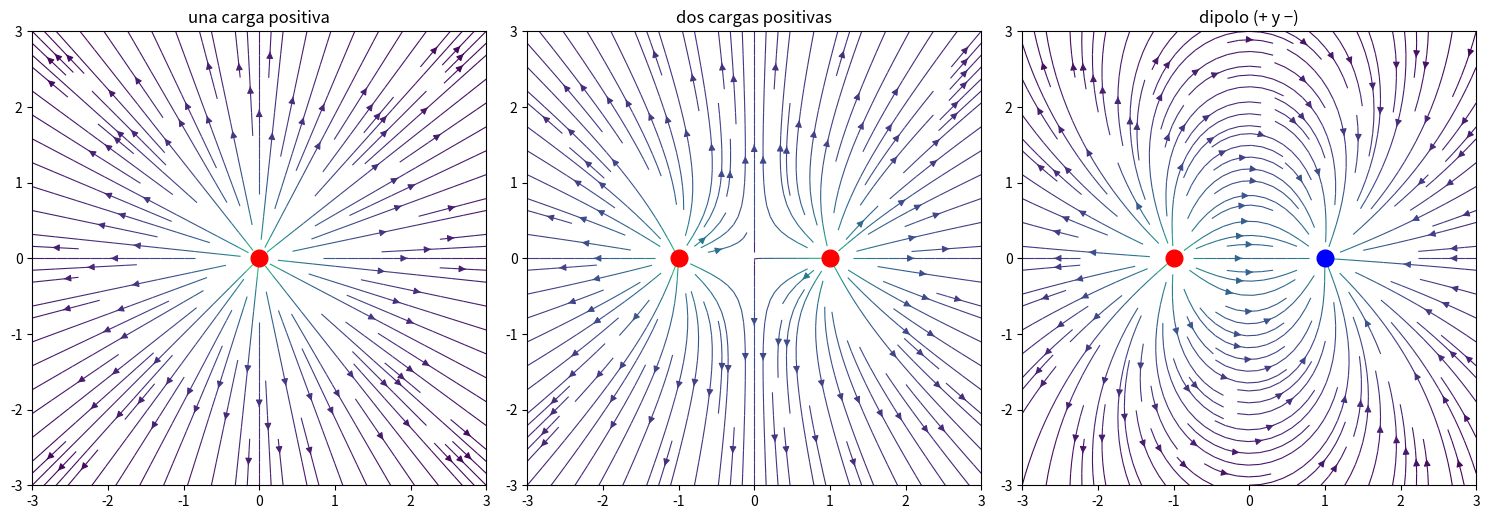
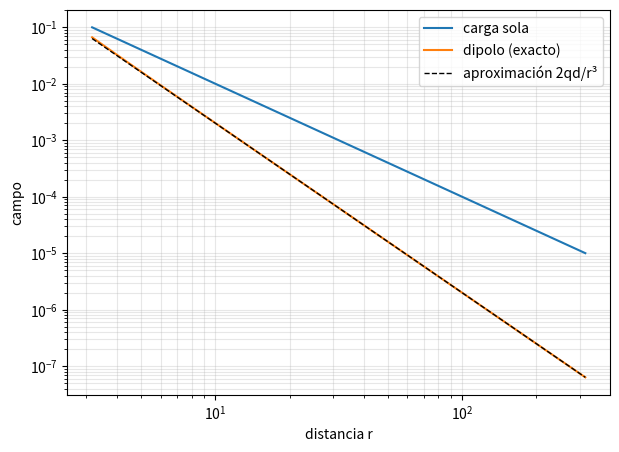
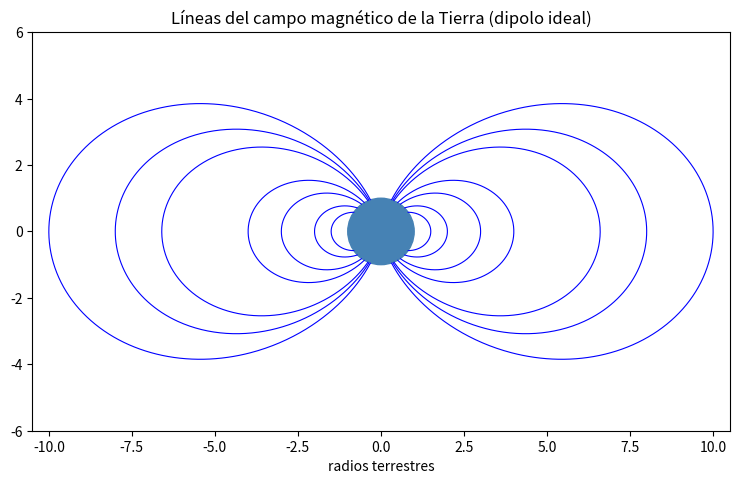
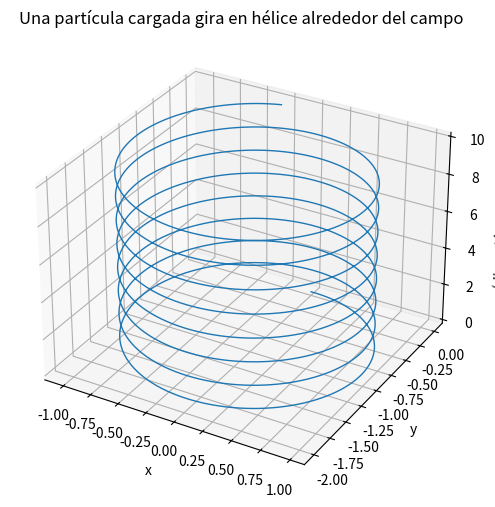

These charts were generated, in order, by the following Python code:
import numpy as np
import matplotlib.pyplot as plt

def campo(cargas, X, Y):
    """Suma los campos de una lista de cargas (q, x0, y0) en la malla X, Y."""
    Ex, Ey = np.zeros_like(X), np.zeros_like(Y)
    for q, x0, y0 in cargas:
        dx, dy = X - x0, Y - y0
        r3 = np.hypot(dx, dy) ** 3
        Ex += q * dx / r3
        Ey += q * dy / r3
    return Ex, Ey

x = np.linspace(-3, 3, 300)
X, Y = np.meshgrid(x, x)
casos = {
    "una carga positiva": [(1, 0, 0)],
    "dos cargas positivas": [(1, -1, 0), (1, 1, 0)],
    "dipolo (+ y −)": [(1, -1, 0), (-1, 1, 0)],
}
fig, axs = plt.subplots(1, 3, figsize=(15, 5))
for ax, (nombre, cargas) in zip(axs, casos.items()):
    Ex, Ey = campo(cargas, X, Y)
    E = np.hypot(Ex, Ey)
    ax.streamplot(X, Y, Ex, Ey, color=np.log10(E), cmap="viridis", density=1.3, linewidth=0.8)
    for q, x0, y0 in cargas:
        ax.plot(x0, y0, "o", ms=12, color="red" if q > 0 else "blue")
    ax.set_title(nombre); ax.set_aspect("equal"); ax.set_xlim(-3, 3); ax.set_ylim(-3, 3)
plt.tight_layout(); plt.show()

r = np.logspace(0.5, 2.5, 100)        # de unas 3 a unas 300 unidades
d = 1.0
E_carga = 1 / r**2
E_dipolo = 1 / (r - d / 2) ** 2 - 1 / (r + d / 2) ** 2

plt.figure(figsize=(7, 5))
plt.loglog(r, E_carga, label="carga sola")
plt.loglog(r, E_dipolo, label="dipolo (exacto)")
plt.loglog(r, 2 * d / r**3, "k--", lw=1, label="aproximación 2qd/r³")
plt.xlabel("distancia r"); plt.ylabel("campo"); plt.legend(); plt.grid(alpha=0.3, which="both")
plt.show()

pend_carga = np.polyfit(np.log10(r), np.log10(E_carga), 1)[0]
pend_dipolo = np.polyfit(np.log10(r), np.log10(E_dipolo), 1)[0]
print(f"pendiente de la carga: {pend_carga:.2f}; pendiente del dipolo: {pend_dipolo:.2f}")

lat = np.radians(np.linspace(-89, 89, 600))
plt.figure(figsize=(9, 7))
for L in [1.5, 2, 3, 4, 6.6, 8, 10]:
    rr = L * np.cos(lat) ** 2
    dentro = rr >= 1
    for signo in [1, -1]:
        plt.plot(signo * rr[dentro] * np.cos(lat[dentro]), rr[dentro] * np.sin(lat[dentro]), "b", lw=0.8)
    lam = np.degrees(np.arccos(1 / np.sqrt(L)))
    print(f"L = {L:4}: la línea toca el suelo a {lam:4.1f}° de latitud magnética")
tierra = plt.Circle((0, 0), 1, color="steelblue")
plt.gca().add_patch(tierra)
plt.gca().set_aspect("equal"); plt.xlim(-10.5, 10.5); plt.ylim(-6, 6)
plt.title("Líneas del campo magnético de la Tierra (dipolo ideal)"); plt.xlabel("radios terrestres")
plt.show()

# Tu código aquí

# Solución: cos²(45°) = 1/L
print(f"L = {1 / np.cos(np.radians(45))**2:.1f} radios terrestres")

def boris(q, m, B, x0, v0, dt, pasos):
    x, v = np.array(x0, float), np.array(v0, float)
    tray = [x.copy()]
    t = q * B * dt / (2 * m)
    s = 2 * t / (1 + t @ t)
    for _ in range(pasos):
        v_prima = v + np.cross(v, t)
        v = v + np.cross(v_prima, s)
        x = x + v * dt
        tray.append(x.copy())
    return np.array(tray), v

q, m = 1.0, 1.0
B = np.array([0.0, 0.0, 1.0])
v0 = np.array([1.0, 0.0, 0.2])          # componente perpendicular 1, paralela 0,2
tray, v_final = boris(q, m, B, [0, 0, 0], v0, dt=0.05, pasos=1000)

fig = plt.figure(figsize=(8, 6))
ax = fig.add_subplot(projection="3d")
ax.plot(*tray.T, lw=1)
ax.set_xlabel("x"); ax.set_ylabel("y"); ax.set_zlabel("z (dirección del campo)")
ax.set_title("Una partícula cargada gira en hélice alrededor del campo")
plt.show()

radio_medido = (tray[:, 0].max() - tray[:, 0].min()) / 2
print(f"radio medido: {radio_medido:.3f}   fórmula m·v⊥/(qB): {m * 1.0 / (q * 1.0):.3f}")
print(f"rapidez al principio: {np.linalg.norm(v0):.6f}   al final: {np.linalg.norm(v_final):.6f}")

# Tu experimento aquí
